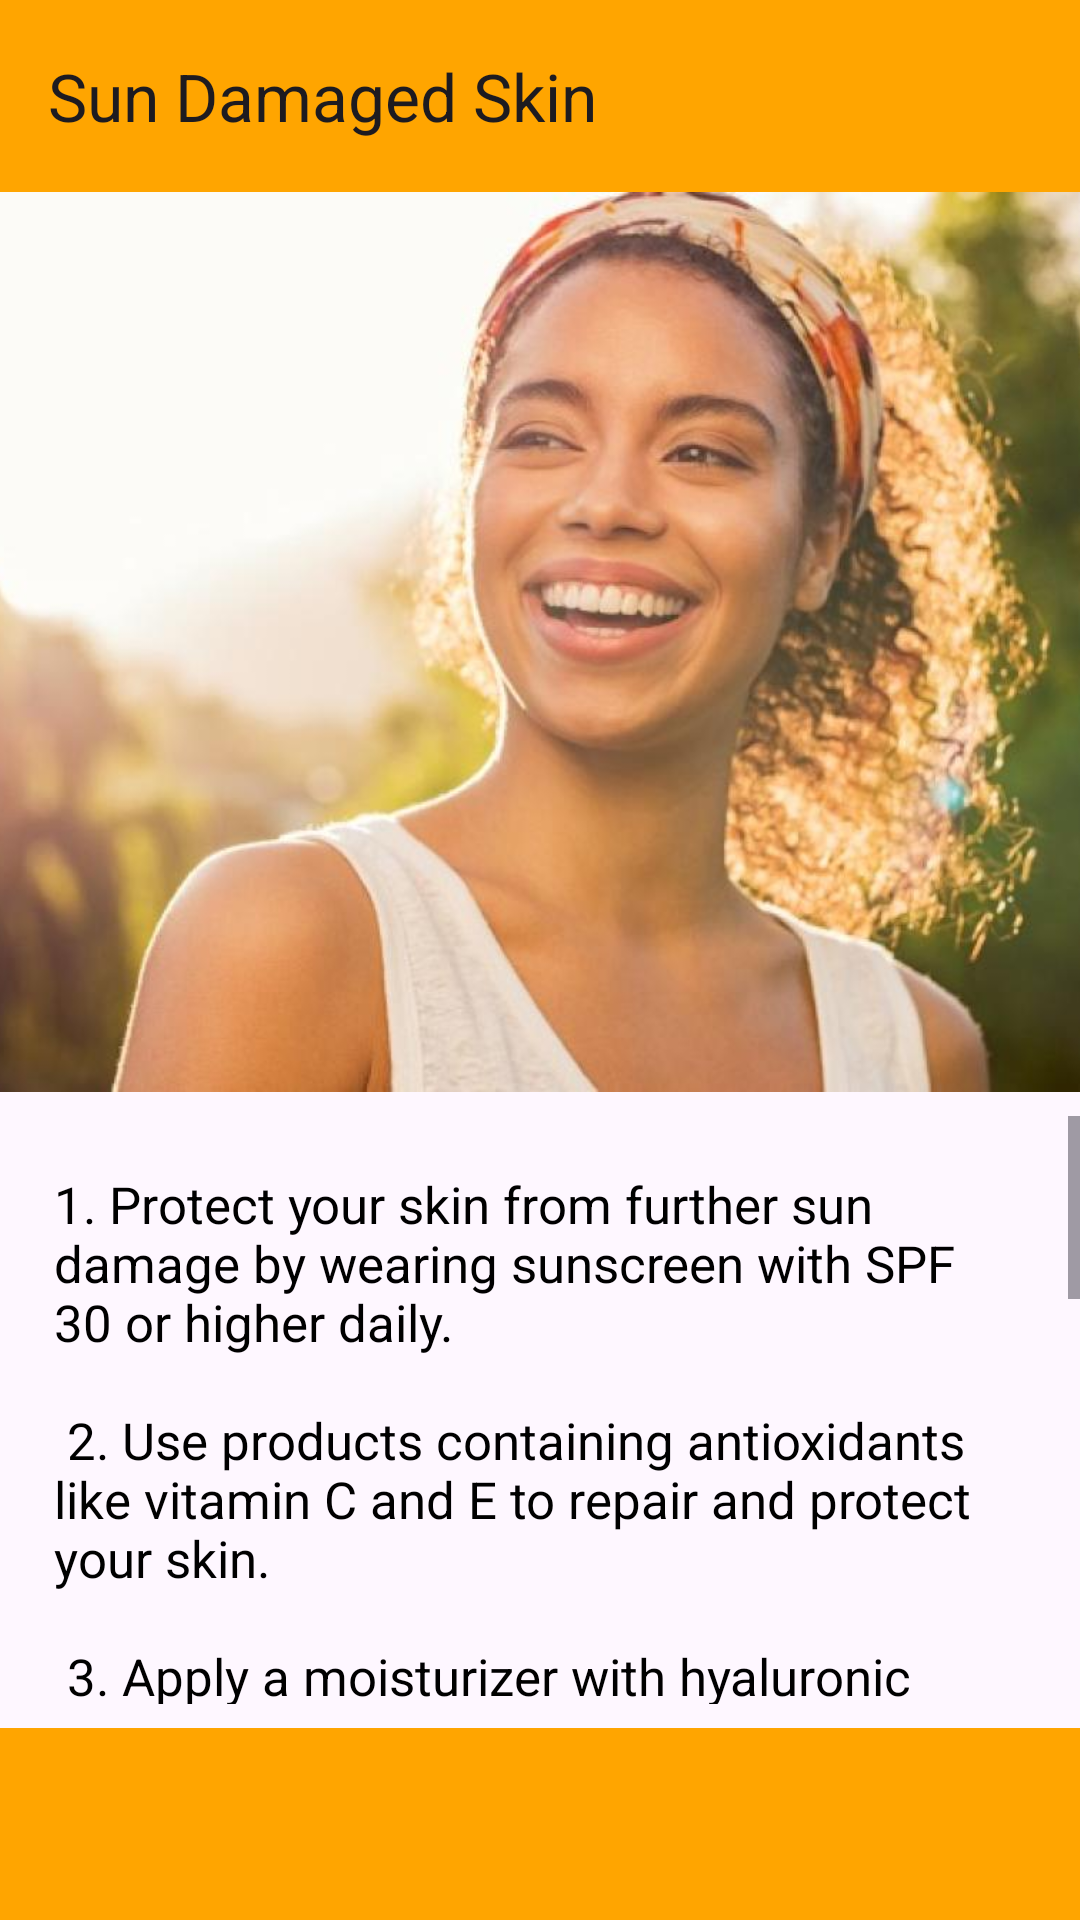

Produce the Android XML layout that renders to this screen, including the resource entries it uses.
<!-- AndroidManifest.xml: application theme Theme.Glowify -->
<!-- res/layout/activity_sun_damaged_skin.xml -->
<?xml version="1.0" encoding="utf-8"?>
<androidx.constraintlayout.widget.ConstraintLayout xmlns:android="http://schemas.android.com/apk/res/android"
    xmlns:app="http://schemas.android.com/apk/res-auto"
    xmlns:tools="http://schemas.android.com/tools"
    android:layout_width="match_parent"
    android:layout_height="match_parent"
    tools:context=".SunDamagedSkinActivity">

    <androidx.appcompat.widget.Toolbar
        android:id="@+id/toolbar"
        android:layout_width="0dp"
        android:layout_height="?attr/actionBarSize"
        android:background="@color/orange"
        android:theme="@style/ThemeOverlay.AppCompat.ActionBar"
        app:title="Sun Damaged Skin"
        app:layout_constraintTop_toTopOf="parent"
        app:layout_constraintStart_toStartOf="parent"
        app:layout_constraintEnd_toEndOf="parent" />

    
    <ImageView
        android:id="@+id/sunDamagedSkinImageView"
        android:layout_width="400dp"
        android:layout_height="300dp"
        android:src="@drawable/sun_damaged_skin_image"
        android:scaleType="centerCrop"
        app:layout_constraintTop_toBottomOf="@id/toolbar"
        app:layout_constraintStart_toStartOf="parent"
        app:layout_constraintEnd_toEndOf="parent" />

    
    <ScrollView
        android:layout_width="0dp"
        android:layout_height="0dp"
        android:layout_marginTop="8dp"
        android:layout_marginBottom="8dp"
        app:layout_constraintTop_toBottomOf="@id/sunDamagedSkinImageView"
        app:layout_constraintBottom_toTopOf="@id/bottomToolbar"
        app:layout_constraintStart_toStartOf="parent"
        app:layout_constraintEnd_toEndOf="parent">

        <TextView
            android:id="@+id/instructionsTextView"
            android:layout_width="match_parent"
            android:layout_height="wrap_content"
            android:padding="18dp"
            android:textSize="17sp"
            android:text="@string/sun_damaged_skin_instructions"
            android:textColor="@android:color/black"/>
    </ScrollView>

    
    <androidx.appcompat.widget.Toolbar
        android:id="@+id/bottomToolbar"
        android:layout_width="0dp"
        android:layout_height="?attr/actionBarSize"
        android:background="@color/orange"
        app:layout_constraintBottom_toBottomOf="parent"
        app:layout_constraintStart_toStartOf="parent"
        app:layout_constraintEnd_toEndOf="parent" />

</androidx.constraintlayout.widget.ConstraintLayout>
<!-- resources referenced by this layout -->
<resources>
  <color name="orange">#FFA500</color>
  <!-- drawable sun_damaged_skin_image: jpg bitmap (drawable, 55790 bytes) -->
  <string name="sun_damaged_skin_instructions">
      1. Protect your skin from further sun damage by wearing sunscreen with SPF 30 or higher daily.\n\n
      2. Use products containing antioxidants like vitamin C and E to repair and protect your skin.\n\n
      3. Apply a moisturizer with hyaluronic acid to help hydrate and plump up sun-damaged skin.\n\n
      4. Use a gentle scrub to remove dead skin cells and promote skin renewal.\n\n
      5. Consider using products with retinoids to stimulate collagen production and improve skin texture.\n\n
      6. Avoid prolonged sun exposure, especially during peak hours, and wear protective clothing and hats.\n\n
      7. Drink plenty of water to keep your skin hydrated from the inside out.\n\n
      8. Consult a dermatologist for personalized treatment options if you experience severe sun damage.\n
  </string>
  <style name="Theme.Glowify" parent="Base.Theme.Glowify" />
  <style name="Base.Theme.Glowify" parent="Theme.Material3.DayNight.NoActionBar">
          
          
      </style>
</resources>
